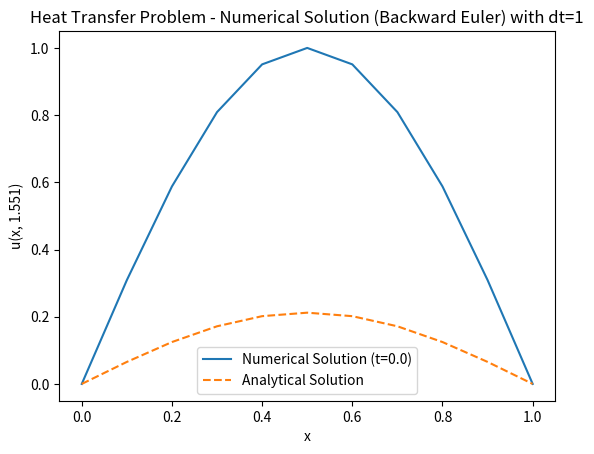

Generate this figure with matplotlib:
import numpy as np
import matplotlib.pyplot as plt

# User Input
N = 11  # Number of nodes
xl = 0.0  # Left boundary
xr = 1.0  # Right boundary
T0 = 0.0  # Initial time
Tf = 1.551  # Final time
dt = 1  # Time step around 1/551
ud_left = 0.0  # Dirichlet boundary condition at left
ud_right = 0.0  # Dirichlet boundary condition at right

# Create a Uniform Grid and Connectivity Map
Ne = N - 1
h = (xr - xl) / (N - 1)
x = np.linspace(xl, xr, N)
iee = np.array([np.arange(i, i + 2) for i in range(Ne)])

# Define parent grid [-1, 1] basis functions and derivatives
xi = np.array([-1 / np.sqrt(3), 1 / np.sqrt(3)])

def phi(xi):
    return 0.5 * np.array([1 - xi, 1 + xi])

def dphi_dxi(xi):
    return 0.5 * np.array([-1, 1])

# Initialize matrices
K = np.zeros((N, N))
M = np.zeros((N, N))
F = np.zeros(N)

# Assemble mass and stiffness matrices
for k in range(Ne):
    J = h / 2  # Jacobian for 1D linear mapping
    x_elem = x[iee[k]]

    for l in range(2):
        for m in range(2):
            phi_l = phi(xi[l])
            phi_m = phi(xi[m])
            M[iee[k, l], iee[k, m]] += np.dot(phi_l, phi_m) * J
            K[iee[k, l], iee[k, m]] += np.dot(dphi_dxi(xi[l]), dphi_dxi(xi[m])) * J

# Apply Dirichlet boundary conditions to stiffness matrix and mass matrix
K[0, :] = 0
K[:, 0] = 0
K[0, 0] = 1
K[-1, :] = 0
K[:, -1] = 0
K[-1, -1] = 1

M[0, :] = 0
M[:, 0] = 0
M[0, 0] = 1
M[-1, :] = 0
M[:, -1] = 0
M[-1, -1] = 1

# Initialize solution vector
u = np.sin(np.pi * x)  # Initial condition

# Time-stepping loop using Backward Euler
nt = int((Tf - T0) / dt)

# Plot initial condition
plt.plot(x, u, label=f'Numerical Solution (t={T0})')

for n in range(1, nt + 1):
    ctime = T0 + n * dt

    # Build the time-dependent R.H.S. vector
    F[:] = 0

    for k in range(Ne):
        J = h / 2  # Jacobian for 1D linear mapping
        x_elem = x[iee[k]]

        for l in range(2):
            xi_local = xi[l]
            f_local = (np.pi**2 - 1) * np.exp(-ctime) * np.sin(np.pi * (x_elem[0] + xi_local * h / 2))
            phi_l = phi(xi_local)
            F[iee[k, l]] += f_local * phi_l[l] * J

    # Backward Euler update
    u = np.linalg.solve(M + dt * K, u + dt * F)

    # Plot the results at every 100th time step for visibility
    if n % 100 == 0:
        plt.plot(x, u, label=f'Numerical Solution (t={ctime})')

# Analytical solution at final time
u_analytical = np.exp(-Tf) * np.sin(np.pi * x)
plt.plot(x, u_analytical, label='Analytical Solution', linestyle='--')

# Finalize and show the plot
plt.xlabel('x')
plt.ylabel(f'u(x, {Tf})')
plt.title(f'Heat Transfer Problem - Numerical Solution (Backward Euler) with dt={dt}')
plt.legend()
plt.show()